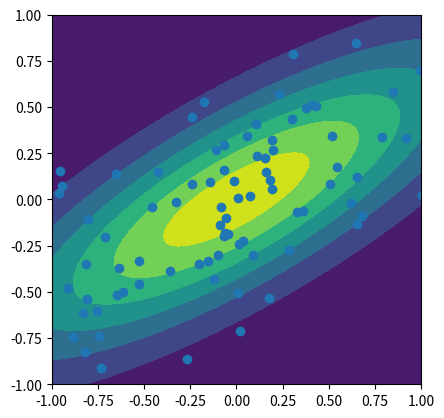

Generate this figure with matplotlib:
# -*- coding: utf-8 -*-
# @File    : tut1_q2.py
# @Time    : 2022/10/10
# [redacted]
# [redacted]
# @Software: PyCharm

# Question 2: Make a function to generate a suitable covariance matrix

import numpy as np
import matplotlib.pyplot as plt


def get_cov(sdx=1., sdy=1., rotangdeg=0.):
    covar = np.array([[sdx ** 2, 0], [0, sdy ** 2]])
    rot_ang = rotangdeg / 360 * 2 * np.pi
    c = np.cos(rot_ang)
    s = np.sin(rot_ang)
    rot_mat = np.array([[c, -s], [s, c]])

    covar = np.matmul(np.matmul(rot_mat, covar), rot_mat.T)
    return covar


def gen_sample_grid(npx=200, npy=200, limit=1):
    x1line = np.linspace(-limit, limit, npx)
    x2line = np.linspace(-limit, limit, npy)
    x1grid, x2grid = np.meshgrid(x1line, x2line)
    Xgrid = np.array([x1grid, x2grid]).reshape([2, npx * npy]).T
    return Xgrid, x1line, x2line


if __name__ == '__main__':
    covar = get_cov(sdx=1, sdy=.3, rotangdeg=30)
    Xgrid, x1line, x2line = gen_sample_grid(npx=200, npy=200, limit=1)
    p = 1 / (2 * np.pi * np.sqrt(np.linalg.det(covar))) * np.exp(
        -1 / 2 * (np.matmul(Xgrid, np.linalg.inv(covar)) * Xgrid).sum(-1))
    p = np.reshape(p, [200, 200])
    plt.contourf(x1line, x2line, p)
    values = np.random.multivariate_normal([0, 0], covar, 100)
    plt.scatter(values[:, 0], values[:, 1])
    plt.axis('square')
    plt.xlim(-1, 1)
    plt.ylim(-1, 1)
    plt.show()
